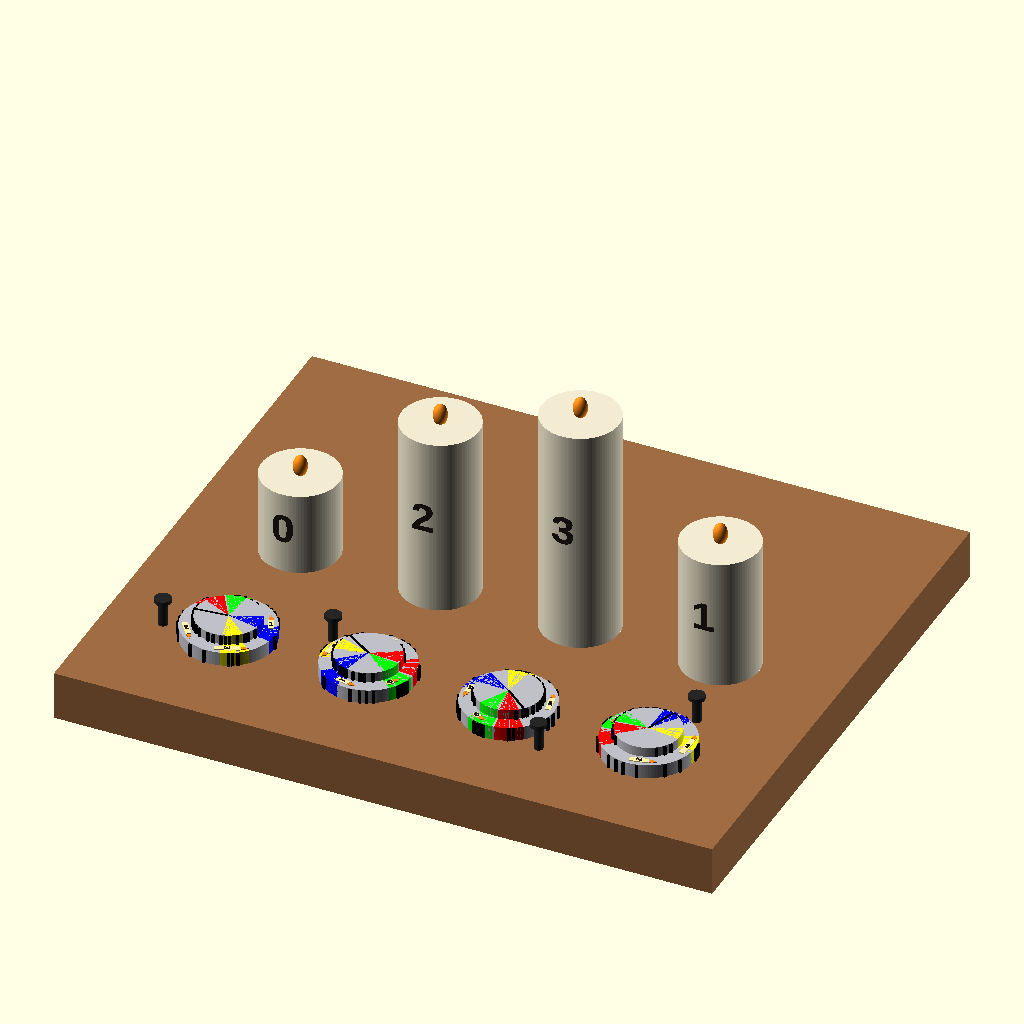
Cell 1: rendered with the file's own defaults.
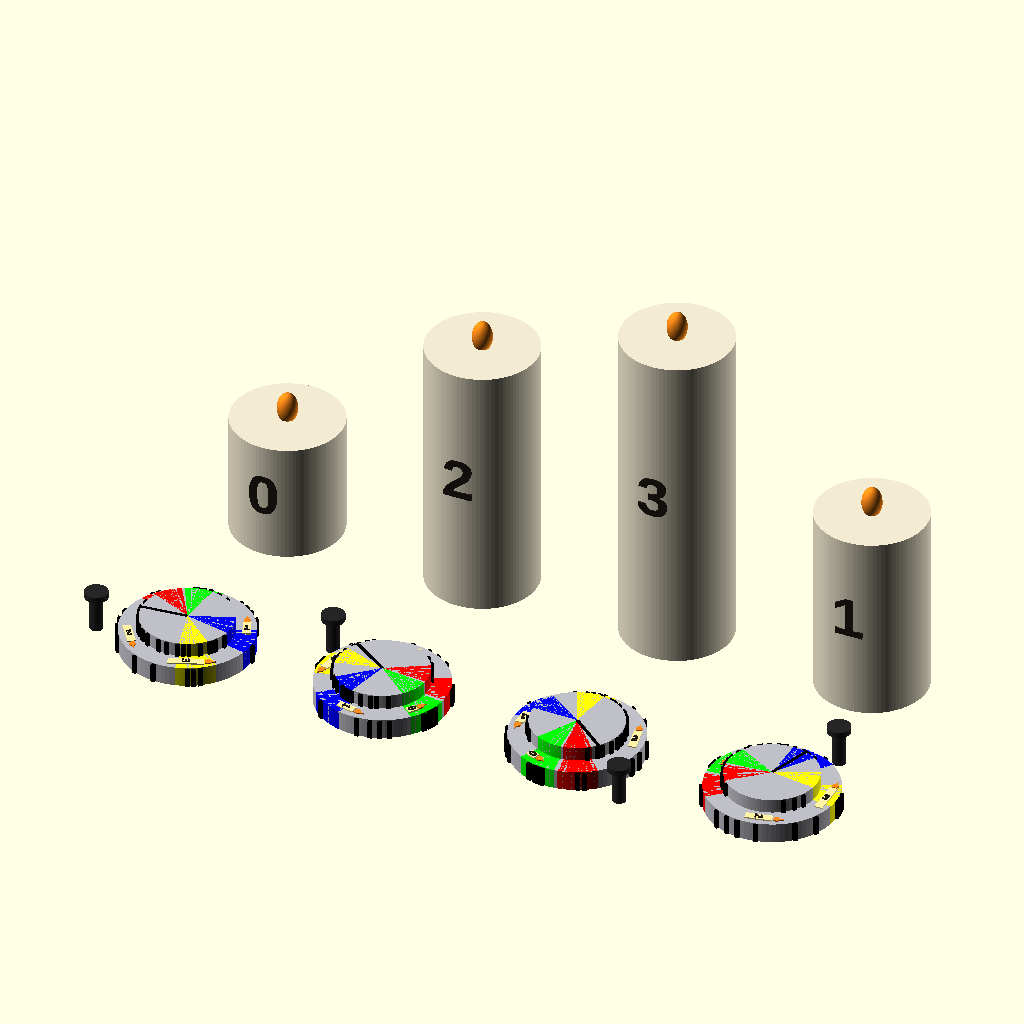
Cell 2: the same model with show_board = false.
All cells are drawn from the same view direction (rotation 55°, 0°, 25°, orthographic, colour scheme Cornfield), but the view is re-fitted for each cell, so position and scale can differ between cells as well as the parameter.
The OpenSCAD source (OpenSCAD Plans/candles.scad):
// OpenSCAD 2021.01
// Candles + 4 holes + 4 disks
//
// CURRENT MODEL GUARANTEES:
// - Deterministic RNG: seed_* + constellation_id
// - Zones: generated sequentially with retry and MUST NOT TOUCH (min sep >= 2*zone_halfspan_deg)
// - Rotation order: align bottom (frame+step), align top (to nail), THEN zones
// - Top zones match bottom zones in WORLD space (do not follow black line)
// - ONE physical token disk: wall marks are IDENTICAL for all 4 placements
//
// RIDDLE WALL LINES GOAL:
// - SAME physical disk => SAME wall marks for all placements
// - For each hole i, after aligning bottom+top per that hole, the TOTAL number of wall marks
//   (bottom-wall + top-wall) inside the CORRESPONDING COLOR ZONE equals zone_solution_counts[i].
// - Unambiguous: at least half the line thickness is clearly inside/outside (+ extra clearance).
//
// FULL FILE. ASCII ONLY.

$fn = 96;

// ============================================================
// USER PARAMETERS
// ============================================================
show_board = true;
show_disks = true;
show_nails = true;

bottom_steps_total = 18;
bottom_disk_step   = 0;      // 0..17

constellation_id   = 5;

seed_candles = 12345;
seed_boxes   = 54321;
seed_nails   = 777;

seed_lines   = 9999;   // deterministic wall mark RNG

// wall "line marks" on disk side walls (top + bottom).
// IMPORTANT: there is ONE physical token disk -> marks are IDENTICAL for all 4 rendered placements.
wall_marks_per_wall = 20;      // per wall count (bottom wall has this many, top wall has this many)
wall_mark_min_sep_deg = 6;     // separation between marks on same wall
wall_mark_min_sep_deg_inside  = 2.6;   // MIN sep for COUNTING marks inside zones (allows 4 marks)
wall_mark_min_sep_deg_outside = wall_mark_min_sep_deg; // sep for non-counting/outside marks
wall_mark_w   = 0.85;          // tangential width
wall_mark_out = 0.55;          // radial protrusion outward from cylinder wall
wall_mark_z_inset = 0.12;      // keep marks away from wall edges

// Clear counting rules:
line_in_edge_clear_deg     = 6.0;   // buffer (deg) beyond half thickness for marks that COUNT inside a zone
line_outside_clear_deg     = 12.0;  // buffer beyond half thickness for marks that must be OUTSIDE a zone

// Required per hole i (L->R): inside its OWN color zone (red/green/blue/yellow),
// the TOTAL number of marks on BOTH walls (bottom+top walls) inside that zone equals:
zone_solution_counts = [2,4,1,3];

candle_min_sep_deg = 58;

// zones
zone_halfspan_deg = 17;      // half-angle of each zone cone
zone_min_sep_deg  = 2*zone_halfspan_deg + 0.01; // zones cannot touch

// ============================================================
// LAYOUT / BOARD
// ============================================================
candle_spacing = 40;
front_offset_y = 44;

base_th        = 14;
base_margin_x  = 34;
base_margin_y_front = 34;
base_margin_y_back  = 80;

candle_d       = 22;
candle_h_min   = 24;
candle_h_step  = 14;

hole_d         = 7.2;
hole_clear     = 0.4;
hole_depth     = base_th + 0.6;

token_bottom_d   = 26;
token_bottom_h   = 4.0;

token_top_scale  = 0.70;
token_top_h      = 2.8;

// annulus candles (2D icons)
mark_th        = 0.25;
mark_z_eps     = 0.06;

ann_body_w       = 1.6;
ann_body_h0      = 2.0;
ann_body_h_step  = 1.6;

ann_flame_w    = 1.3;
ann_flame_h    = 1.7;
ann_flame_y_gap = 0.25;

font_name = "Liberation Sans:style=Bold";
show_annulus_numbers = true;
ann_num_size  = 1.6;
ann_num_th    = 0.22;

show_big_numbers = true;
big_num_size = 8.5;
big_num_th   = 0.9;
big_num_side_inset = 0.8;

// big candle height levels (L->R)
levels = [0, 2, 3, 1];

// nails
nail_r         = 1.3;
nail_h         = 7.0;
nail_head_r    = 2.3;
nail_head_h    = 1.2;
nail_offset_from_disk = 5;

eps = 0.05;

// ============================================================
// COLORS
// ============================================================
zone_colors = [
  [1,0,0],   // red   from disk 0
  [0,1,0],   // green from disk 1
  [0,0,1],   // blue  from disk 2
  [1,1,0]    // yellow from disk 3
];

gray_disk = [0.75,0.75,0.78];

// ============================================================
// MATH HELPERS
// ============================================================
function _deg_norm(a) = let(x = a % 360) (x < 0 ? x + 360 : x);
function _ang_diff(a,b) =
  let(d = abs(_deg_norm(a) - _deg_norm(b)))
  (d > 180 ? 360 - d : d);

function _frac(x) = x - floor(x);
function _prand01(seed, idx) = _frac(abs(sin(seed*12.9898 + idx*78.233)) * 43758.5453);
function _rand_range(a, b, seed, idx) = a + (b-a) * _prand01(seed, idx);

function _clamp(x, a, b) = (x < a) ? a : ((x > b) ? b : x);
function _all_true(v) = (len(v) == 0) ? true : (min([for (x=v) (x ? 1 : 0)]) == 1);

function level_to_h(lvl) = candle_h_min + lvl * candle_h_step;

function base_w() = (3*candle_spacing) + 2*base_margin_x;
function base_h() = base_margin_y_back + base_margin_y_front + front_offset_y;

function x_of_i(i) = (i - 1.5) * candle_spacing;
function candle_y() = 0;
function hole_y()   = -front_offset_y;

// ============================================================
// SEQUENTIAL RANDOM ANGLES WITH RETRY (for candles + zones)
// ============================================================
function _pick_angle(seed, base_idx, attempt) =
  _deg_norm(_rand_range(0, 360, seed, base_idx + attempt));

function _ok_against(a, b, minsep) = (_ang_diff(a,b) >= minsep);

function _find_angle_1(seed, base_idx, a0, minsep, attempt=0) =
  (attempt > 500) ? _deg_norm(a0 + minsep) :
  let(a = _pick_angle(seed, base_idx, attempt))
  (_ok_against(a, a0, minsep) ? a : _find_angle_1(seed, base_idx, a0, minsep, attempt+1));

function _find_angle_2(seed, base_idx, a0, a1, minsep, attempt=0) =
  (attempt > 800) ? _deg_norm(a1 + minsep) :
  let(a = _pick_angle(seed, base_idx, attempt))
  ((_ok_against(a,a0,minsep) && _ok_against(a,a1,minsep)) ? a : _find_angle_2(seed, base_idx, a0, a1, minsep, attempt+1));

function _find_angle_3(seed, base_idx, a0, a1, a2, minsep, attempt=0) =
  (attempt > 1200) ? _deg_norm(a2 + minsep) :
  let(a = _pick_angle(seed, base_idx, attempt))
  ((_ok_against(a,a0,minsep) && _ok_against(a,a1,minsep) && _ok_against(a,a2,minsep)) ? a : _find_angle_3(seed, base_idx, a0, a1, a2, minsep, attempt+1));

function gen4_spaced_angles_seq(seed, id, minsep) =
  let(
    base = 10000 + id*1000,
    a0 = _pick_angle(seed, base+0,   0),
    a1 = _find_angle_1(seed, base+100, a0, minsep),
    a2 = _find_angle_2(seed, base+200, a0, a1, minsep),
    a3 = _find_angle_3(seed, base+300, a0, a1, a2, minsep)
  )
  [a0,a1,a2,a3];

// Candle angles (label==index)
candle_angles = gen4_spaced_angles_seq(seed_candles, constellation_id, candle_min_sep_deg);
function candle_ang(label) = candle_angles[label];

// Zones (master local angles, non-touching)
box_local_angles = gen4_spaced_angles_seq(seed_boxes, constellation_id, zone_min_sep_deg);
function zone_master_local(j) = box_local_angles[j];

// ============================================================
// ROTATIONS (BOTTOM first, TOP second)
// ============================================================
bottom_rot_deg = bottom_disk_step * (360 / bottom_steps_total);

// frame rotation aligns that disk's TARGET big candle label toward +Y (90 deg)
function frame_rot_for_disk(i) =
  let(A = candle_ang(levels[i]))
  (90 - A);

// nails (raw)
function _nail_ang_raw(i) = _rand_range(0, 360, seed_nails, 20000 + constellation_id*10 + i);

function world_rot_bottom(i) = _deg_norm(frame_rot_for_disk(i) + bottom_rot_deg);

// nail angle: avoid being too close to that disk's OWN zone center in world
function box_world_ang(i) = _deg_norm(world_rot_bottom(i) + zone_master_local(i));

function nail_ang(i) =
  let(
    boxa = box_world_ang(i),
    a0 = _nail_ang_raw(i),
    a1 = (_ang_diff(a0, boxa) < 28) ? _deg_norm(a0 + 55) : a0,
    a2 = (_ang_diff(a1, boxa) < 28) ? _deg_norm(a1 + 55) : a1
  ) a2;

// top rotation aligns top line (local +Y) to nail direction
function top_rot_for_disk(i) =
  let(fr = frame_rot_for_disk(i))
  _deg_norm(nail_ang(i) - fr - 90);

// TOP ZONES MUST USE BOTTOM AS WORLD REFERENCE:
function zone_local_top(i, j) =
  _deg_norm(bottom_rot_deg + zone_master_local(j) - top_rot_for_disk(i));

// ============================================================
// WALL MARKS - ONE PHYSICAL DISK (GLOBAL PATTERN) WITH CLEAR EDGE RULES
// ============================================================
// Hard requirements:
// - ONE physical token disk -> SAME wall marks for all 4 placements
// - For each hole i, after applying THAT hole's top rotation, the TOTAL number of marks
//   (bottom-wall + top-wall) inside the CORRESPONDING COLOR ZONE (owned by hole i)
//   equals zone_solution_counts[i].
// - No "on the border": each mark's CENTER must be far enough from the zone edge so that
//   at least HALF the mark thickness is clearly inside/outside, plus a user margin.
// - Must NEVER hang/freeze OpenSCAD: bounded attempts, no unbounded brute force.

function _in_wedge(a, center, halfspan) = (_ang_diff(a, center) <= halfspan);
function _in_any_wedge(a, centers, halfspan) =
  _all_true([for (c=centers) (!_in_wedge(a, c, halfspan))]) ? false : true;

// Angle (deg) corresponding to half the line's tangential width at radius r
function _half_line_deg(r) = (wall_mark_w/2) / r * 180 / PI;

// Conservative angular half-width (top radius is smaller -> larger degrees)
_bottom_r0 = token_bottom_d/2;
_top_r0    = (token_bottom_d*token_top_scale)/2;
_half_line_deg_max = max(_half_line_deg(_bottom_r0), _half_line_deg(_top_r0));

// Effective margins so at least half thickness is clearly in/out
inside_margin_deg  = _half_line_deg_max + line_in_edge_clear_deg;
outside_margin_deg = _half_line_deg_max + line_outside_clear_deg;

// pick a random angle within [center-halfspan+margin, center+halfspan-margin]
function _pick_in_wedge(seed, base_idx, center, halfspan, margin, attempt) =
  let(
    t = _prand01(seed, base_idx + attempt),
    a = center + (t*2 - 1) * (halfspan - margin)
  ) _deg_norm(a);

// pick any
function _pick_any(seed, base_idx, attempt) = _pick_angle(seed, base_idx, attempt);

// Bounded attempt picker: returns angle or undef if not found
function _try_pick_angle(seed, base_idx, attempt, attempt_max,
                         want_inside, center, halfspan, inset_margin,
                         avoid_centers, avoid_halfspan,
                         existing, minsep) =
  (attempt > attempt_max) ? undef :
  let(
    a0 = want_inside ? _pick_in_wedge(seed, base_idx, center, halfspan, inset_margin, attempt)
                     : _pick_any(seed, base_idx, attempt),
    ok_inside = want_inside ? _in_wedge(a0, center, halfspan - inset_margin) : true,
    ok_avoid  = (len(avoid_centers) == 0) ? true : (!_in_any_wedge(a0, avoid_centers, avoid_halfspan)),
    ok_sep    = _all_true([for (e=existing) _ang_diff(a0, e) >= minsep])
  )
  ((ok_inside && ok_avoid && ok_sep) ? a0
                                    : _try_pick_angle(seed, base_idx, attempt+1, attempt_max,
                                                      want_inside, center, halfspan, inset_margin,
                                                      avoid_centers, avoid_halfspan,
                                                      existing, minsep));

// Generate up to n angles; may return fewer if bounded attempts fail
function _gen_angles_bounded(seed, base_idx, n, attempt_max,
                            want_inside, center, halfspan, inset_margin,
                            avoid_centers, avoid_halfspan,
                            minsep, existing=[], k=0) =
  (k >= n) ? [] :
  let(
    a = _try_pick_angle(seed, base_idx + k*137, 0, attempt_max,
                        want_inside, center, halfspan, inset_margin,
                        avoid_centers, avoid_halfspan,
                        existing, minsep)
  )
  (a == undef) ? [] :
  let(
    rest = _gen_angles_bounded(seed, base_idx, n, attempt_max,
                               want_inside, center, halfspan, inset_margin,
                               avoid_centers, avoid_halfspan,
                               minsep, concat(existing,[a]), k+1)
  )
  concat([a], rest);

// Deterministic desired split (deficits moved to BOTTOM)
function split_bottom_for_hole(i) =
  let(t = zone_solution_counts[i])
  _clamp(floor(_prand01(seed_lines, 70000 + constellation_id*31 + i) * (t+1)), 0, t);

function split_top_for_hole(i) = zone_solution_counts[i] - split_bottom_for_hole(i);

top_need_desired = [split_top_for_hole(0), split_top_for_hole(1), split_top_for_hole(2), split_top_for_hole(3)];

// TOP wedge centers in TOP-local space for each hole i (counting ONLY its owned color i)
function top_center(i) = zone_local_top(i, i);
top_centers = [top_center(0), top_center(1), top_center(2), top_center(3)];

// Strict avoid span: must be outside other holes' wedges plus a strong buffer
avoid_span_strict = zone_halfspan_deg + outside_margin_deg;

// --- Build TOP marks per hole i with strict avoidance of the other 3 windows
// Bounded attempts prevent hangs; deficits compensated on BOTTOM.
// NOTE: use wall_mark_min_sep_deg_inside so 4 marks can fit in a zone.
top_marks_0 = _gen_angles_bounded(seed_lines, 73000 + constellation_id*1000 + 0*211, top_need_desired[0], 3000,
                                 true,  top_centers[0], zone_halfspan_deg, inside_margin_deg,
                                 [top_centers[1],top_centers[2],top_centers[3]], avoid_span_strict,
                                 wall_mark_min_sep_deg_inside, []);

top_marks_1 = _gen_angles_bounded(seed_lines, 73100 + constellation_id*1000 + 1*211, top_need_desired[1], 3000,
                                 true,  top_centers[1], zone_halfspan_deg, inside_margin_deg,
                                 [top_centers[0],top_centers[2],top_centers[3]], avoid_span_strict,
                                 wall_mark_min_sep_deg_inside, top_marks_0);

top_marks_2 = _gen_angles_bounded(seed_lines, 73200 + constellation_id*1000 + 2*211, top_need_desired[2], 3000,
                                 true,  top_centers[2], zone_halfspan_deg, inside_margin_deg,
                                 [top_centers[0],top_centers[1],top_centers[3]], avoid_span_strict,
                                 wall_mark_min_sep_deg_inside, concat(top_marks_0,top_marks_1));

top_marks_3 = _gen_angles_bounded(seed_lines, 73300 + constellation_id*1000 + 3*211, top_need_desired[3], 3000,
                                 true,  top_centers[3], zone_halfspan_deg, inside_margin_deg,
                                 [top_centers[0],top_centers[1],top_centers[2]], avoid_span_strict,
                                 wall_mark_min_sep_deg_inside, concat(top_marks_0,top_marks_1,top_marks_2));

top_required = concat(top_marks_0, top_marks_1, top_marks_2, top_marks_3);

// Actual placed top counts:
top_have = [len(top_marks_0), len(top_marks_1), len(top_marks_2), len(top_marks_3)];

// BOTTOM needs are the remaining required marks per hole
bottom_need = [
  zone_solution_counts[0] - top_have[0],
  zone_solution_counts[1] - top_have[1],
  zone_solution_counts[2] - top_have[2],
  zone_solution_counts[3] - top_have[3]
];

// extras counts
bottom_req_total = bottom_need[0]+bottom_need[1]+bottom_need[2]+bottom_need[3];
top_req_total    = top_have[0]+top_have[1]+top_have[2]+top_have[3];

bottom_extra = (wall_marks_per_wall > bottom_req_total) ? (wall_marks_per_wall - bottom_req_total) : 0;
top_extra    = (wall_marks_per_wall > top_req_total)    ? (wall_marks_per_wall - top_req_total)    : 0;

// BOTTOM wedge centers are fixed and non-touching
bottom_centers = [zone_master_local(0), zone_master_local(1), zone_master_local(2), zone_master_local(3)];

// --- Build BOTTOM required marks per hole (inside its own wedge with inset)
// NOTE: use wall_mark_min_sep_deg_inside so 4 marks can fit in a zone.
bottom_marks_0 = _gen_angles_bounded(seed_lines, 71000 + constellation_id*1000 + 0*211, bottom_need[0], 2000,
                                    true,  bottom_centers[0], zone_halfspan_deg, inside_margin_deg,
                                    [], 0,
                                    wall_mark_min_sep_deg_inside, []);

bottom_marks_1 = _gen_angles_bounded(seed_lines, 71100 + constellation_id*1000 + 1*211, bottom_need[1], 2000,
                                    true,  bottom_centers[1], zone_halfspan_deg, inside_margin_deg,
                                    [], 0,
                                    wall_mark_min_sep_deg_inside, bottom_marks_0);

bottom_marks_2 = _gen_angles_bounded(seed_lines, 71200 + constellation_id*1000 + 2*211, bottom_need[2], 2000,
                                    true,  bottom_centers[2], zone_halfspan_deg, inside_margin_deg,
                                    [], 0,
                                    wall_mark_min_sep_deg_inside, concat(bottom_marks_0,bottom_marks_1));

bottom_marks_3 = _gen_angles_bounded(seed_lines, 71300 + constellation_id*1000 + 3*211, bottom_need[3], 2000,
                                    true,  bottom_centers[3], zone_halfspan_deg, inside_margin_deg,
                                    [], 0,
                                    wall_mark_min_sep_deg_inside, concat(bottom_marks_0,bottom_marks_1,bottom_marks_2));

bottom_required = concat(bottom_marks_0,bottom_marks_1,bottom_marks_2,bottom_marks_3);

// bottom extras: outside all bottom wedges with strong buffer (use outside sep)
bottom_extras = _gen_angles_bounded(seed_lines, 72000 + constellation_id*1000, bottom_extra, 4000,
                                   false, 0, 0, 0,
                                   bottom_centers, zone_halfspan_deg + outside_margin_deg,
                                   wall_mark_min_sep_deg_outside, bottom_required);

global_bottom_marks = concat(bottom_required, bottom_extras);

// top extras: outside all top windows with strong buffer (use outside sep)
top_extras = _gen_angles_bounded(seed_lines, 74000 + constellation_id*1000, top_extra, 4000,
                                false, 0, 0, 0,
                                top_centers, zone_halfspan_deg + outside_margin_deg,
                                wall_mark_min_sep_deg_outside, top_required);

global_top_marks = concat(top_required, top_extras);

// ============================================================
// CLOSED SECTOR POLYGON (NO CGAL "not closed")
// ============================================================
function _arc_points(r, a1, a2, steps) =
  [ for (k=[0:steps]) let(t=k/steps, a=a1 + (a2-a1)*t) [r*cos(a), r*sin(a)] ];

module sector2d_poly(r, center_deg, halfspan_deg, steps=32) {
  a1 = center_deg - halfspan_deg;
  a2 = center_deg + halfspan_deg;
  pts = concat([[0,0]], _arc_points(r, a1, a2, steps));
  polygon(points=pts);
}

module sector3d(r, h, center_deg, halfspan_deg, z0=0) {
  translate([0,0,z0])
    linear_extrude(height=h)
      sector2d_poly(r, center_deg, halfspan_deg, steps=40);
}

// Side-wall line marks (raised bars)
module wall_line_marks(r, z0, h, angles_local) {
  z1 = z0 + wall_mark_z_inset;
  hh = max(0.01, h - 2*wall_mark_z_inset);

  for (a = angles_local) {
    rotate([0,0,a])
      translate([r, -wall_mark_w/2, z1])
        color([0,0,0])
          cube([wall_mark_out, wall_mark_w, hh], center=false);
  }
}

// ============================================================
// GEOMETRY
// ============================================================
module board() {
  difference() {
    color([0.62,0.42,0.26])
      translate([-((3*candle_spacing) + 2*base_margin_x)/2, -(base_margin_y_front + front_offset_y), 0])
        cube([(3*candle_spacing) + 2*base_margin_x, base_margin_y_back + base_margin_y_front + front_offset_y, base_th]);

    for (i=[0:3]) {
      translate([x_of_i(i), hole_y(), 0])
        cylinder(d=hole_d + hole_clear, h=hole_depth);
    }
  }
}

module candle_real_with_number(x=0, y=0, d=22, lvl=0, label="0") {
  h = level_to_h(lvl);
  translate([x, y, base_th]) {
    color([0.95,0.92,0.82]) cylinder(d=d, h=h);

    color([0.08,0.05,0.02]) translate([0,0,h]) cylinder(d=d*0.08, h=2.4);
    color([1.0,0.55,0.10])  translate([0,0,h+2.2]) scale([1,1,1.6]) sphere(d=d*0.18);

    if (show_big_numbers) {
      zc = h*0.55;
      rad = d/2 - big_num_side_inset;
      color([0.12,0.10,0.08])
        translate([0, -rad, zc])
          rotate([90,0,0])
            linear_extrude(height=big_num_th)
              text(label, size=big_num_size, font=font_name, halign="center", valign="center");
    }
  }
}

// Small candle icon CENTERED at origin
module annulus_candle_icon_centered(level=0, label="0") {
  body_h = ann_body_h0 + level * ann_body_h_step;

  union() {
    color([1.0, 0.95, 0.65])
      linear_extrude(height=mark_th)
        square([ann_body_w, body_h], center=true);

    if (show_annulus_numbers) {
      color([0.15, 0.12, 0.08])
        translate([0, 0, mark_th])
          linear_extrude(height=ann_num_th)
            text(label, size=ann_num_size, font=font_name, halign="center", valign="center");
    }

    top_y = body_h/2 + ann_flame_y_gap;

    color([1.0, 0.55, 0.10])
      linear_extrude(height=mark_th)
        translate([0, top_y]) {
          union() {
            translate([0, ann_flame_h*0.35]) circle(r=ann_flame_w*0.48, $fn=24);
            polygon(points=[
              [0, ann_flame_h*1.15],
              [-ann_flame_w*0.45, 0],
              [ ann_flame_w*0.45, 0]
            ]);
          }
        }
  }
}

module annulus_candles_on_ring() {
  bottom_r = token_bottom_d/2;
  top_r    = (token_bottom_d*token_top_scale)/2;
  ring_mid_r = (bottom_r + top_r)/2;

  for (p=[0:3]) {
    rotate([0,0,candle_ang(p)]) {
      translate([ring_mid_r, 0, token_bottom_h + mark_z_eps]) {
        annulus_candle_icon_centered(p, str(p));
      }
    }
  }
}

// Disk: base gray + 4 colored sectors (full height => walls colored too)
module disk_with_zones_bottom(r, h, z0=0) {
  color(gray_disk) translate([0,0,z0]) cylinder(r=r, h=h);

  for (j=[0:3]) {
    local_center = zone_master_local(j);
    color(zone_colors[j])
      sector3d(r, h + 0.001, local_center, zone_halfspan_deg, z0);
  }
}

// Top disk zones use bottom as world reference => use zone_local_top(i,j)
module disk_with_zones_top(r, h, z0=0, disk_index=0) {
  color(gray_disk) translate([0,0,z0]) cylinder(r=r, h=h);

  for (j=[0:3]) {
    local_center = zone_local_top(disk_index, j);
    color(zone_colors[j])
      sector3d(r, h + 0.001, local_center, zone_halfspan_deg, z0);
  }
}

// black line on top disk (local +Y)
module top_disk_line(top_r) {
  line_w = 0.7;
  line_l = top_r;
  line_h = 0.35;

  color([0,0,0])
    translate([0, 0, token_bottom_h + token_top_h - line_h + 0.01])
      linear_extrude(height=line_h)
        translate([-line_w/2, 0])
          square([line_w, line_l], center=false);
}

module disk_assembly(i) {
  bottom_r = token_bottom_d/2;
  top_r    = (token_bottom_d*token_top_scale)/2;

  union() {
    // bottom (apply bottom rotation ONLY)
    rotate([0,0,bottom_rot_deg]) {
      disk_with_zones_bottom(bottom_r, token_bottom_h, 0);
      annulus_candles_on_ring();
      wall_line_marks(bottom_r, 0, token_bottom_h, global_bottom_marks);
    }

    // top (independent rotation)
    rotate([0,0,top_rot_for_disk(i)]) {
      disk_with_zones_top(top_r, token_top_h, token_bottom_h, i);
      top_disk_line(top_r);
      wall_line_marks(top_r, token_bottom_h, token_top_h, global_top_marks);
    }
  }
}

module nail_at_angle(ang_deg) {
  bottom_r = token_bottom_d/2;
  rr = bottom_r + nail_offset_from_disk;

  color([0.15,0.15,0.15]) {
    rotate([0,0,ang_deg])
      translate([rr, 0, base_th])
        cylinder(r=nail_r, h=nail_h);

    rotate([0,0,ang_deg])
      translate([rr, 0, base_th + nail_h])
        cylinder(r=nail_head_r, h=nail_head_h);
  }
}

module nails_one_per_hole() {
  for (i=[0:3]) {
    translate([x_of_i(i), hole_y(), 0])
      nail_at_angle(nail_ang(i));
  }
}

module all_disks_in_holes() {
  for (i=[0:3]) {
    cx = x_of_i(i);
    cy = hole_y();
    fr = frame_rot_for_disk(i);

    translate([cx, cy, base_th]) {
      rotate([0,0,fr]) disk_assembly(i);
    }
  }
}

// ============================================================
// SCENE
// ============================================================
module scene() {
  if (show_board) board();

  for (i=[0:3]) {
    lvl = levels[i];
    candle_real_with_number(x_of_i(i), candle_y(), candle_d, lvl, str(lvl));
  }

  if (show_disks) all_disks_in_holes();
  if (show_nails) nails_one_per_hole();
}

scene();
Parameter table extracted from the source (name, type, default, range or options):
show_board: bool, default true
show_disks: bool, default true
show_nails: bool, default true
bottom_steps_total: number, default 18
bottom_disk_step: number, default 0
constellation_id: number, default 5
seed_candles: number, default 12345
seed_boxes: number, default 54321
seed_nails: number, default 777
seed_lines: number, default 9999
wall_marks_per_wall: number, default 20
wall_mark_min_sep_deg: number, default 6
wall_mark_min_sep_deg_inside: number, default 2.6
wall_mark_w: number, default 0.85
wall_mark_out: number, default 0.55
wall_mark_z_inset: number, default 0.12
line_in_edge_clear_deg: number, default 6
line_outside_clear_deg: number, default 12
zone_solution_counts: vector, default [2, 4, 1, 3]
candle_min_sep_deg: number, default 58
zone_halfspan_deg: number, default 17
candle_spacing: number, default 40
front_offset_y: number, default 44
base_th: number, default 14
base_margin_x: number, default 34
base_margin_y_front: number, default 34
base_margin_y_back: number, default 80
candle_d: number, default 22
candle_h_min: number, default 24
candle_h_step: number, default 14
hole_d: number, default 7.2
hole_clear: number, default 0.4
token_bottom_d: number, default 26
token_bottom_h: number, default 4
token_top_scale: number, default 0.7
token_top_h: number, default 2.8
mark_th: number, default 0.25
mark_z_eps: number, default 0.06
ann_body_w: number, default 1.6
ann_body_h0: number, default 2
ann_body_h_step: number, default 1.6
ann_flame_w: number, default 1.3
ann_flame_h: number, default 1.7
ann_flame_y_gap: number, default 0.25
font_name: string, default "Liberation Sans:style=Bold"
show_annulus_numbers: bool, default true
ann_num_size: number, default 1.6
ann_num_th: number, default 0.22
show_big_numbers: bool, default true
big_num_size: number, default 8.5
big_num_th: number, default 0.9
big_num_side_inset: number, default 0.8
levels: vector, default [0, 2, 3, 1]
nail_r: number, default 1.3
nail_h: number, default 7
nail_head_r: number, default 2.3
nail_head_h: number, default 1.2
nail_offset_from_disk: number, default 5
eps: number, default 0.05
gray_disk: vector, default [0.75, 0.75, 0.78]
